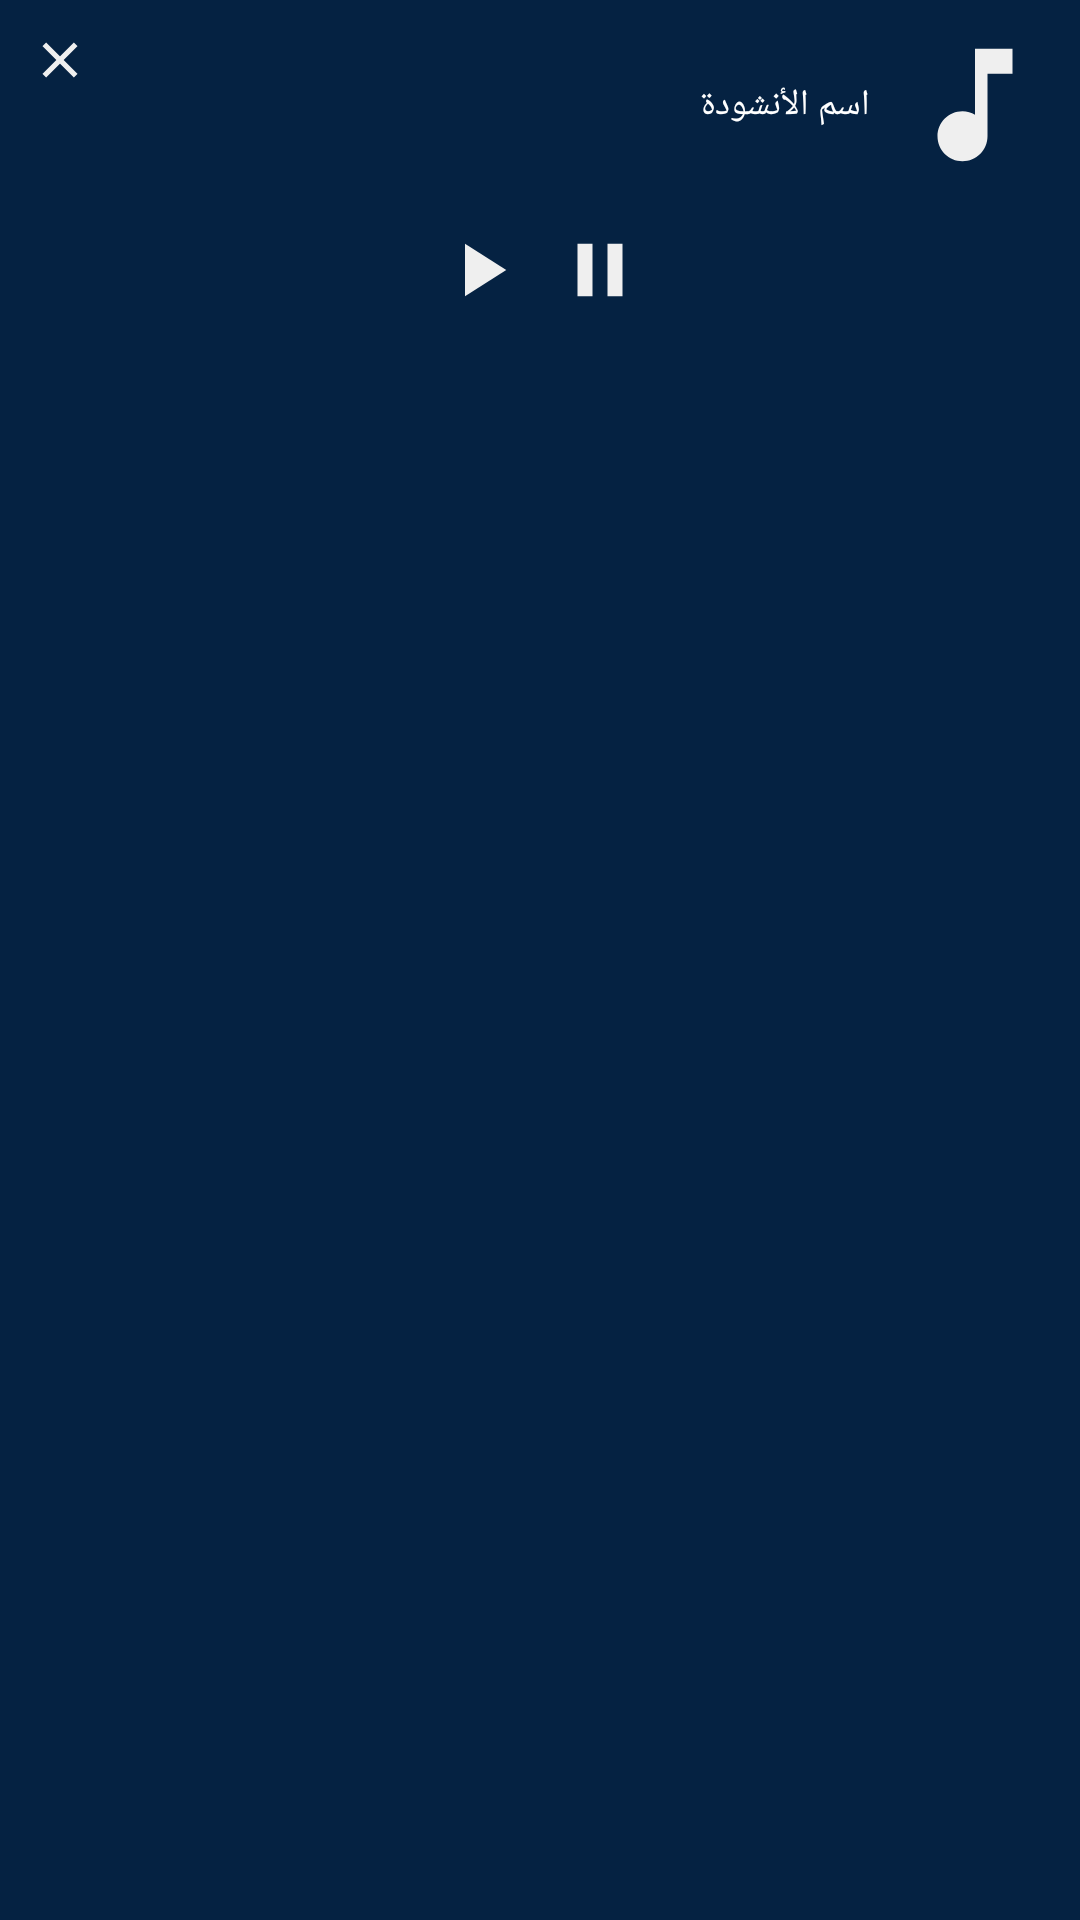

Here is an Android app screen rendered from its layout file. Give the layout XML and the strings, colors and styles it references.
<!-- AndroidManifest.xml: application theme Theme.JerusalemIUGTwo -->
<!-- res/layout/music_layout_dialog.xml -->
<?xml version="1.0" encoding="utf-8"?>
<LinearLayout
    xmlns:android="http://schemas.android.com/apk/res/android"
    android:layout_width="match_parent"
    android:layout_height="wrap_content"
    android:background="#052242"
    android:orientation="vertical">


    <RelativeLayout
        android:layout_width="match_parent"
        android:layout_height="wrap_content"
        android:padding="10dp">
        <ImageView
            android:id="@+id/music_dialog_close"
            android:layout_width="20dp"
            android:layout_height="20dp"
            android:src="@drawable/ic_close"
            android:layout_alignParentLeft="true"/>

        <ImageView
            android:id="@+id/icon"
            android:layout_width="50dp"
            android:layout_height="50dp"
            android:src="@drawable/ic_music_white"
            android:layout_alignParentRight="true"/>
        <TextView
            android:id="@+id/music_dialog_title"
            android:layout_width="wrap_content"
            android:layout_height="wrap_content"
            android:text="اسم الأنشودة"
            android:textColor="#fff"
            android:fontFamily="@font/cairo_semibold"
            android:gravity="center"
            android:layout_toLeftOf="@+id/icon"
            android:layout_centerVertical="true"
            android:textSize="12sp"
            android:layout_marginRight="10dp"/>
    </RelativeLayout>

    <LinearLayout
        android:layout_width="match_parent"
        android:layout_height="wrap_content"
        android:gravity="center">
        <ImageView
            android:id="@+id/music_dialog_play"
            android:layout_width="30dp"
            android:layout_height="30dp"
            android:src="@drawable/ic_play"
            android:layout_margin="5dp"/>
        <ImageView
            android:id="@+id/music_dialog_pause"
            android:layout_width="30dp"
            android:layout_height="30dp"
            android:src="@drawable/ic_pause"
            android:layout_margin="5dp"/>
    </LinearLayout>

</LinearLayout>
<!-- resources referenced by this layout -->
<resources>
  <!-- drawable ic_close (drawable) -->
  <vector android:height="24dp" android:tint="#EFEFEF"
      android:viewportHeight="24" android:viewportWidth="24"
      android:width="24dp" xmlns:android="http://schemas.android.com/apk/res/android">
      <path android:fillColor="@android:color/white" android:pathData="M19,6.41L17.59,5 12,10.59 6.41,5 5,6.41 10.59,12 5,17.59 6.41,19 12,13.41 17.59,19 19,17.59 13.41,12z"/>
  </vector>
  <!-- drawable ic_music_white (drawable) -->
  <vector android:height="24dp" android:tint="#EFEFEF"
      android:viewportHeight="24" android:viewportWidth="24"
      android:width="24dp" xmlns:android="http://schemas.android.com/apk/res/android">
      <path android:fillColor="@android:color/white" android:pathData="M12,3v10.55c-0.59,-0.34 -1.27,-0.55 -2,-0.55 -2.21,0 -4,1.79 -4,4s1.79,4 4,4 4,-1.79 4,-4V7h4V3h-6z"/>
  </vector>
  <!-- drawable ic_pause (drawable) -->
  <vector android:height="24dp" android:tint="#EFEFEF"
      android:viewportHeight="24" android:viewportWidth="24"
      android:width="24dp" xmlns:android="http://schemas.android.com/apk/res/android">
      <path android:fillColor="@android:color/white" android:pathData="M6,19h4L10,5L6,5v14zM14,5v14h4L18,5h-4z"/>
  </vector>
  <!-- drawable ic_play (drawable) -->
  <vector android:height="24dp" android:tint="#EFEFEF"
      android:viewportHeight="24" android:viewportWidth="24"
      android:width="24dp" xmlns:android="http://schemas.android.com/apk/res/android">
      <path android:fillColor="@android:color/white" android:pathData="M8,5v14l11,-7z"/>
  </vector>
  <style name="Theme.JerusalemIUGTwo" parent="Theme.MaterialComponents.DayNight.NoActionBar">
          
          <item name="colorPrimary">@color/purple_500</item>
          <item name="colorPrimaryVariant">@color/purple_700</item>
          <item name="colorOnPrimary">@color/white</item>
          
          <item name="colorSecondary">@color/teal_200</item>
          <item name="colorSecondaryVariant">@color/teal_700</item>
          <item name="colorOnSecondary">@color/black</item>
          
          <item name="android:statusBarColor" tools:targetApi="l">?attr/colorPrimaryVariant</item>
          
      </style>
  <!-- not gathered from this repository: default colours our renderer supplied (Android Studio template values) -->
  <color name="purple_500">#FF6200EE</color>
  <color name="purple_700">#FF3700B3</color>
  <color name="teal_200">#FF03DAC5</color>
  <color name="teal_700">#FF018786</color>
  <color name="black">#FF000000</color>
  <color name="white">#FFFFFFFF</color>
</resources>
